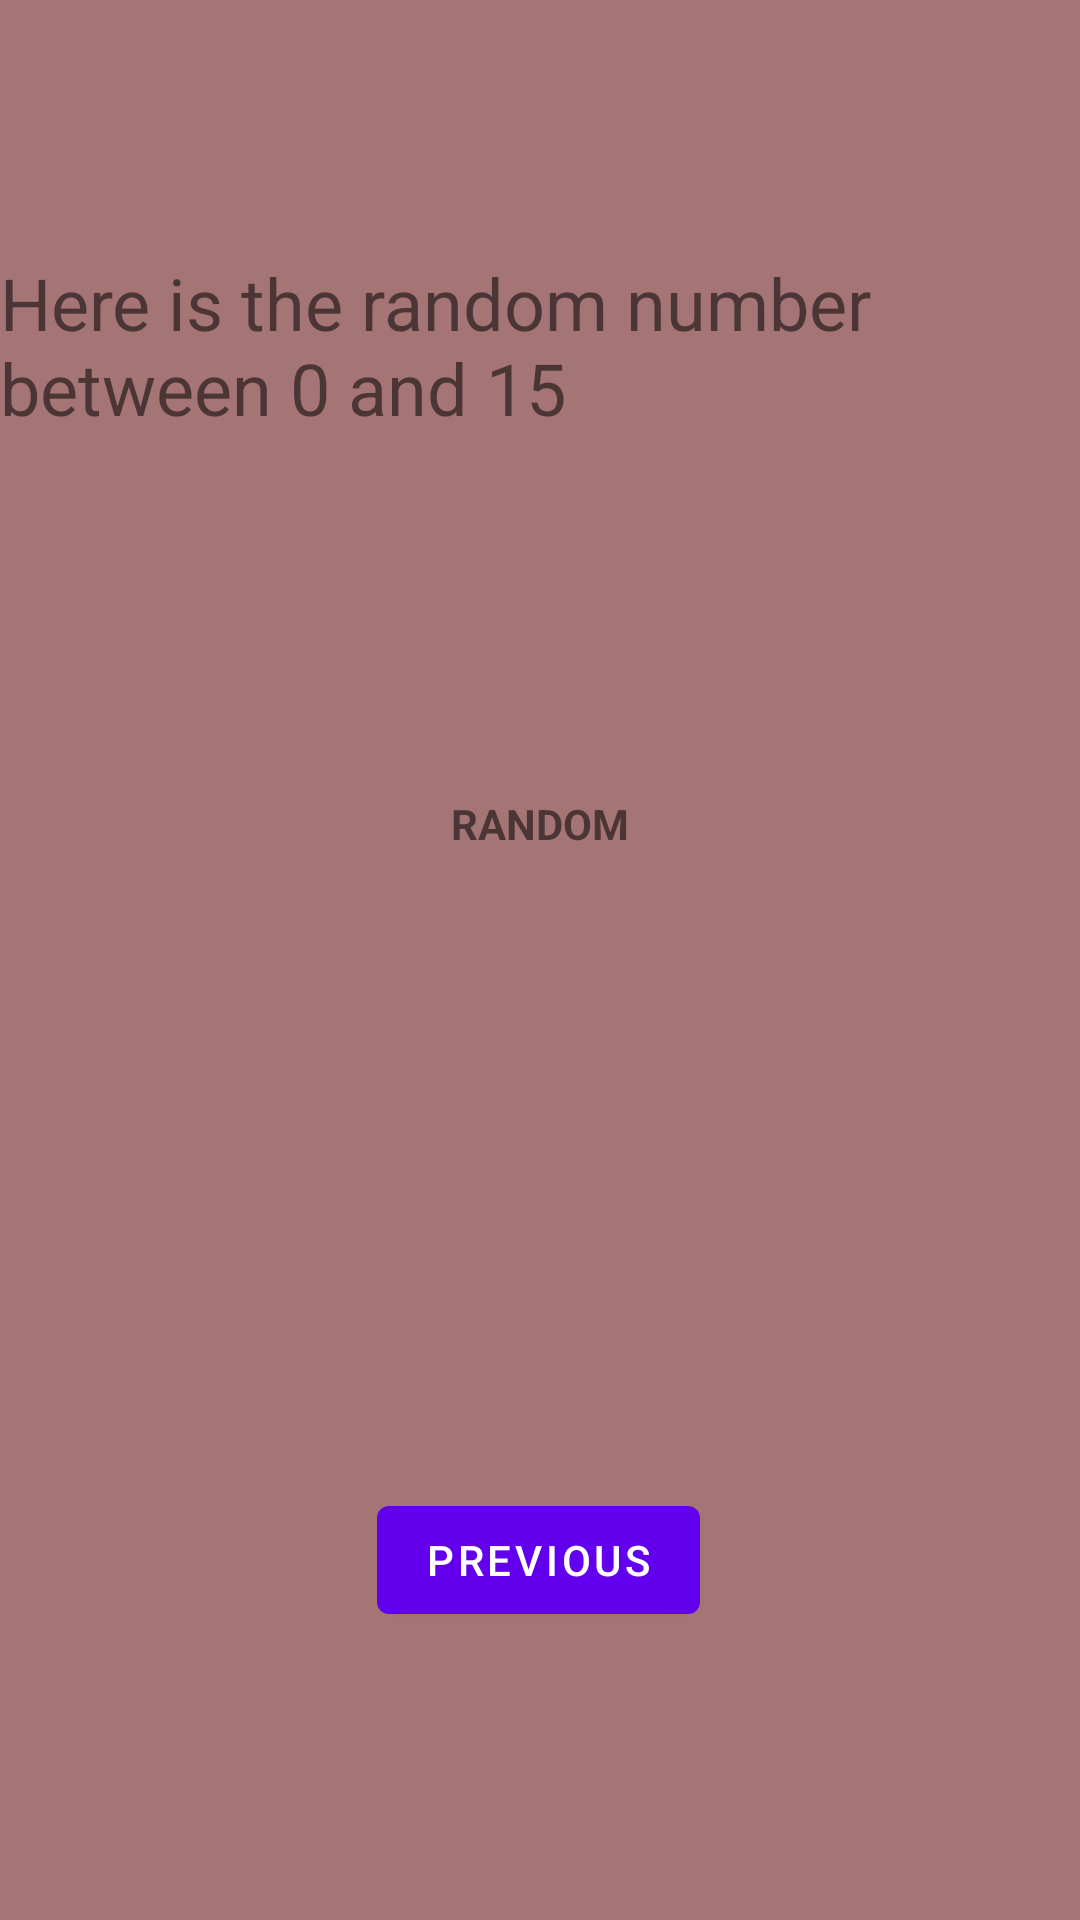

Here is an Android app screen rendered from its layout file. Give the layout XML and the strings, colors and styles it references.
<!-- AndroidManifest.xml: application theme Theme.Saulog -->
<!-- res/layout/fragment_second.xml -->
<?xml version="1.0" encoding="utf-8"?>
<androidx.constraintlayout.widget.ConstraintLayout xmlns:android="http://schemas.android.com/apk/res/android"
    xmlns:app="http://schemas.android.com/apk/res-auto"
    xmlns:tools="http://schemas.android.com/tools"
    android:layout_width="match_parent"
    android:layout_height="match_parent"
    android:background="#A57575"
    tools:context=".SecondFragment">

    <TextView
        android:id="@+id/textview_random"
        android:layout_width="wrap_content"
        android:layout_height="wrap_content"
        android:layout_marginBottom="212dp"
        android:text="@string/random"
        android:textStyle="bold"
        app:flow_firstVerticalBias="0.45"
        app:layout_constraintBottom_toTopOf="@+id/previous_button"
        app:layout_constraintEnd_toEndOf="parent"
        app:layout_constraintStart_toStartOf="parent" />

    <Button
        android:id="@+id/previous_button"
        android:layout_width="wrap_content"
        android:layout_height="wrap_content"
        android:layout_marginBottom="96dp"
        android:text="Previous"
        app:layout_constraintBottom_toBottomOf="parent"
        app:layout_constraintEnd_toEndOf="parent"
        app:layout_constraintHorizontal_bias="0.498"
        app:layout_constraintStart_toStartOf="parent" />

    <TextView
        android:id="@+id/textview_random"
        android:layout_width="wrap_content"
        android:layout_height="wrap_content"
        android:layout_marginTop="16dp"
        android:text="Here is the random number between 0 and 15"
        android:textSize="24sp"
        app:layout_constraintBottom_toTopOf="@+id/previous_button"
        app:layout_constraintEnd_toEndOf="parent"
        app:layout_constraintHorizontal_bias="0.0"
        app:layout_constraintStart_toStartOf="parent"
        app:layout_constraintTop_toTopOf="parent"
        app:layout_constraintVertical_bias="0.164" />
</androidx.constraintlayout.widget.ConstraintLayout>
<!-- resources referenced by this layout -->
<resources>
  <string name="random">RANDOM</string>
  <style name="Theme.Saulog" parent="Theme.MaterialComponents.DayNight.DarkActionBar">
          
          <item name="colorPrimary">@color/purple_500</item>
          <item name="colorPrimaryVariant">@color/purple_700</item>
          <item name="colorOnPrimary">@color/white</item>
          
          <item name="colorSecondary">@color/teal_200</item>
          <item name="colorSecondaryVariant">@color/teal_700</item>
          <item name="colorOnSecondary">@color/black</item>
          
          <item name="android:statusBarColor">?attr/colorPrimaryVariant</item>
          
      </style>
  <!-- not gathered from this repository: default colours our renderer supplied (Android Studio template values) -->
  <color name="purple_500">#FF6200EE</color>
  <color name="purple_700">#FF3700B3</color>
  <color name="teal_200">#FF03DAC5</color>
  <color name="teal_700">#FF018786</color>
  <color name="black">#FF000000</color>
  <color name="white">#FFFFFFFF</color>
</resources>
